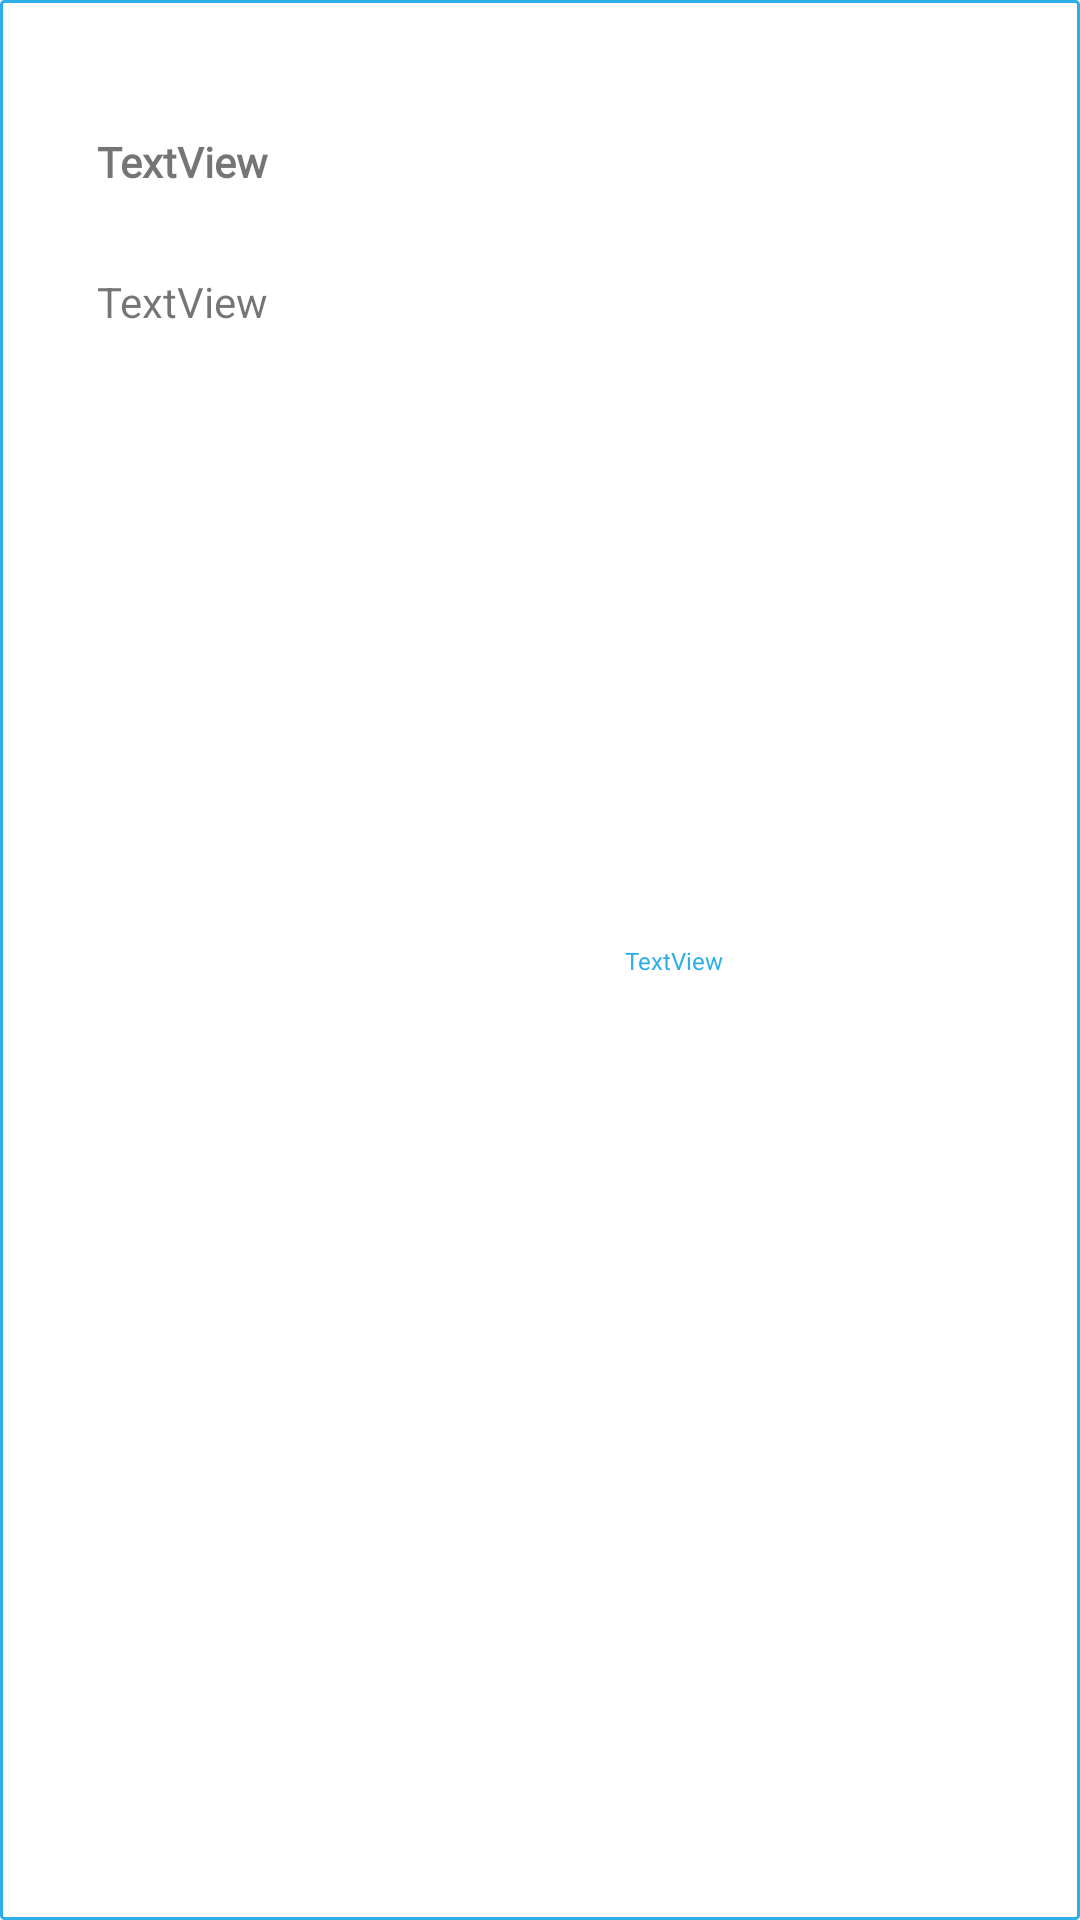

The Android layout XML behind this screen, and the referenced resources:
<!-- AndroidManifest.xml: application theme Theme.Waqay -->
<!-- res/layout/notification_layout.xml -->
<?xml version="1.0" encoding="utf-8"?>
<androidx.constraintlayout.widget.ConstraintLayout
    xmlns:android="http://schemas.android.com/apk/res/android"
    xmlns:app="http://schemas.android.com/apk/res-auto"
    xmlns:tools="http://schemas.android.com/tools"
    android:layout_width="match_parent"
    android:layout_margin="10dp"
    android:background="@drawable/button_stroke"
    android:layout_height="80dp">

    <TextView
        android:id="@+id/t_language"
        android:layout_width="wrap_content"
        android:layout_margin="10dp"

        android:layout_height="wrap_content"
        android:text="TextView"
        android:fontFamily="@font/saif_bold"
        android:textStyle="bold"
        app:layout_constraintBottom_toBottomOf="parent"
        app:layout_constraintEnd_toEndOf="parent"
        app:layout_constraintHorizontal_bias="0.079"
        app:layout_constraintStart_toStartOf="parent"
        app:layout_constraintTop_toTopOf="parent"
        app:layout_constraintVertical_bias="0.057" />

    <TextView
        android:id="@+id/t_topic"
        android:layout_width="wrap_content"
        android:layout_height="wrap_content"
        android:text="TextView"
        android:layout_margin="10dp"
        app:layout_constraintBottom_toBottomOf="parent"
        app:layout_constraintEnd_toEndOf="parent"
        app:layout_constraintHorizontal_bias="0.079"
        app:layout_constraintStart_toStartOf="parent"
        app:layout_constraintTop_toBottomOf="@+id/t_language"
        app:layout_constraintVertical_bias="0.033" />

    <TextView
        android:id="@+id/t_home_work_name"
        android:layout_width="wrap_content"
        android:layout_height="wrap_content"
        android:text="TextView"
        android:textSize="8sp"
        android:textColor="@color/purple_700"
        app:layout_constraintBottom_toBottomOf="parent"
        app:layout_constraintEnd_toEndOf="parent"
        app:layout_constraintStart_toEndOf="@+id/t_topic"
        app:layout_constraintTop_toTopOf="parent" />
</androidx.constraintlayout.widget.ConstraintLayout>
<!-- resources referenced by this layout -->
<resources>
  <color name="purple_700">#2eaFe8</color>
  <!-- drawable button_stroke (drawable) -->
  <?xml version="1.0" encoding="utf-8"?>
  <shape xmlns:android="http://schemas.android.com/apk/res/android" >
      <stroke android:color="@color/purple_700" android:width="1dp"/>
      <corners android:radius="1dp"/>
      <solid android:color="@color/white"/>
  </shape>
  <style name="Theme.Waqay" parent="Theme.MaterialComponents.DayNight.DarkActionBar">
          
          <item name="colorPrimary">@color/purple_500</item>
          <item name="colorPrimaryVariant">@color/purple_700</item>
          <item name="colorOnPrimary">@color/white</item>
          
          <item name="colorSecondary">#f89b0f</item>
          <item name="colorSecondaryVariant">@color/teal_700</item>
          <item name="colorOnSecondary">@color/white</item>
          
          <item name="android:statusBarColor" tools:targetApi="l">?attr/colorPrimaryVariant</item>
          <item name="appBarLayoutStyle">@font/sarpanch</item>
  
  
          <item name="android:editTextColor">@color/white</item>
          <item name="android:textColorHint">@color/white</item>
          <item name="android:actionMenuTextColor">@color/teal_200</item>
  
          
      </style>
  <color name="white">#FFFFFFFF</color>
  <color name="purple_500">#2eaFe8</color>
  <color name="teal_700">#2eaFe8</color>
  <color name="teal_200">#2eaFe8</color>
</resources>
